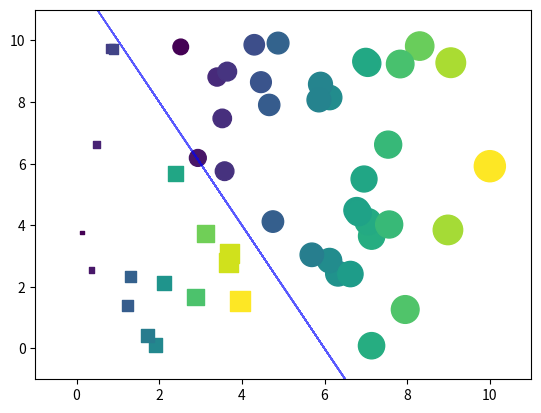

This chart was generated by the following Python code:
import matplotlib.pyplot as plt
import numpy as np

fig,ax = plt.subplots()

num = 50

# new sample
sample = 10*np.random.rand(num,2)
var1 = sample[:,0]
var2 = sample[:,1]

# threshold value
td = 12

# discriminant function
df = 2*var1+var2

cates11 = np.ma.masked_where(df>=td,var1)
cates12 = np.ma.masked_where(df>=td,var2)

cates21 = np.ma.masked_where(df<=td,var1)
cates22 = np.ma.masked_where(df<=td,var2)

ax.scatter(var1,var2,s=cates11*50,marker="s",c=cates11)
ax.scatter(var1,var2,s=cates21*50,marker="o",c=cates21)

ax.plot(var1,-2*var1+12,lw=1,color="b",alpha=0.65)

ax.axis([-1,11,-1,11])

plt.show()
